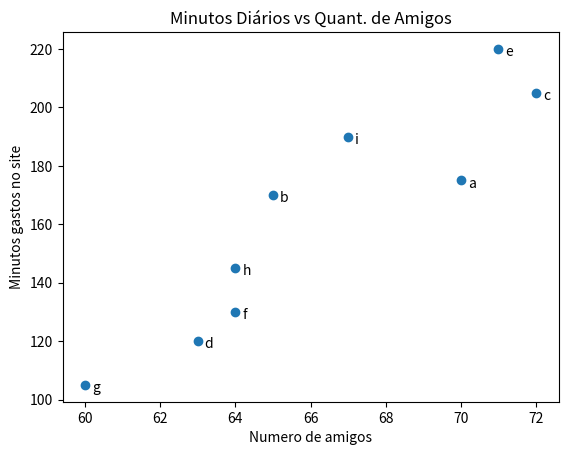

Reproduce this figure in Python.
# NOTAS IMPORTANTES: funções do módulo "pyplot", exemplificando ".axis()", levam apenas 1 ARGUMENTO, por isso
#    sempre coloque argumentos que levam mais de um elemento entre colchetes [] para ser considereado 1 argumento
#    funções que determinam a anela do gráfico, como ".plot" ou ".bar" são exceções que levam mais argumentos, mas caso
#    precise fazer um fluxo de controle, ter de se colocar o fluxo entre colchetes []
# funções são todas as ações marcadas com ponto antes da palavra, e um parênteses no final dela [.funcao()]

from matplotlib import pyplot as p

# quantidade de amigos que cada usuário tem no site
amigos = [70, 65, 72, 63, 71, 64, 60, 64, 67]
# minutos que cada usuário passa utilizando o site
minutos = [175, 170, 205, 120, 220, 130, 105, 145, 190]
# a etiqueta (nome) de cada usuário
etiquetas = ['a', 'b', 'c', 'd', 'e', 'f', 'g', 'h', 'i']

# cria o gráfico em formato de dispersão (ou scatterplots)
p.scatter(amigos, minutos)

# crie os pontos e coloque etiqueta em cada ponto
# portugol: "para cada elemento de todas as listas que foram compactadas no 'zip':"
for etiqueta, amigos_count, minutos_count in zip(etiquetas, amigos, minutos):
    # portugol: "p.etiquete( cada etiqueta de 'etiquetas', xy=('amigos_c' no eixo X, 'minutos_c' no Y), coordenadas das
    # etiquetas, e o tipo de sistema de coordanadas da 'xytext'
    p.annotate(etiqueta, xy=(amigos_count, minutos_count), xytext=(5, -5), textcoords='offset points')
    # 'xytext=', 'textcoords=', e outras funções dentro do '.annotate' são opcionais, sendo não obrigatórias para o
    # funcionamento do gráfico. servindo apenas mostrar as etiquetas ao lado dos dados marcados no gráfico

p.title("Minutos Diários vs Quant. de Amigos")
p.xlabel("Numero de amigos")
p.ylabel("Minutos gastos no site")

p.show()
